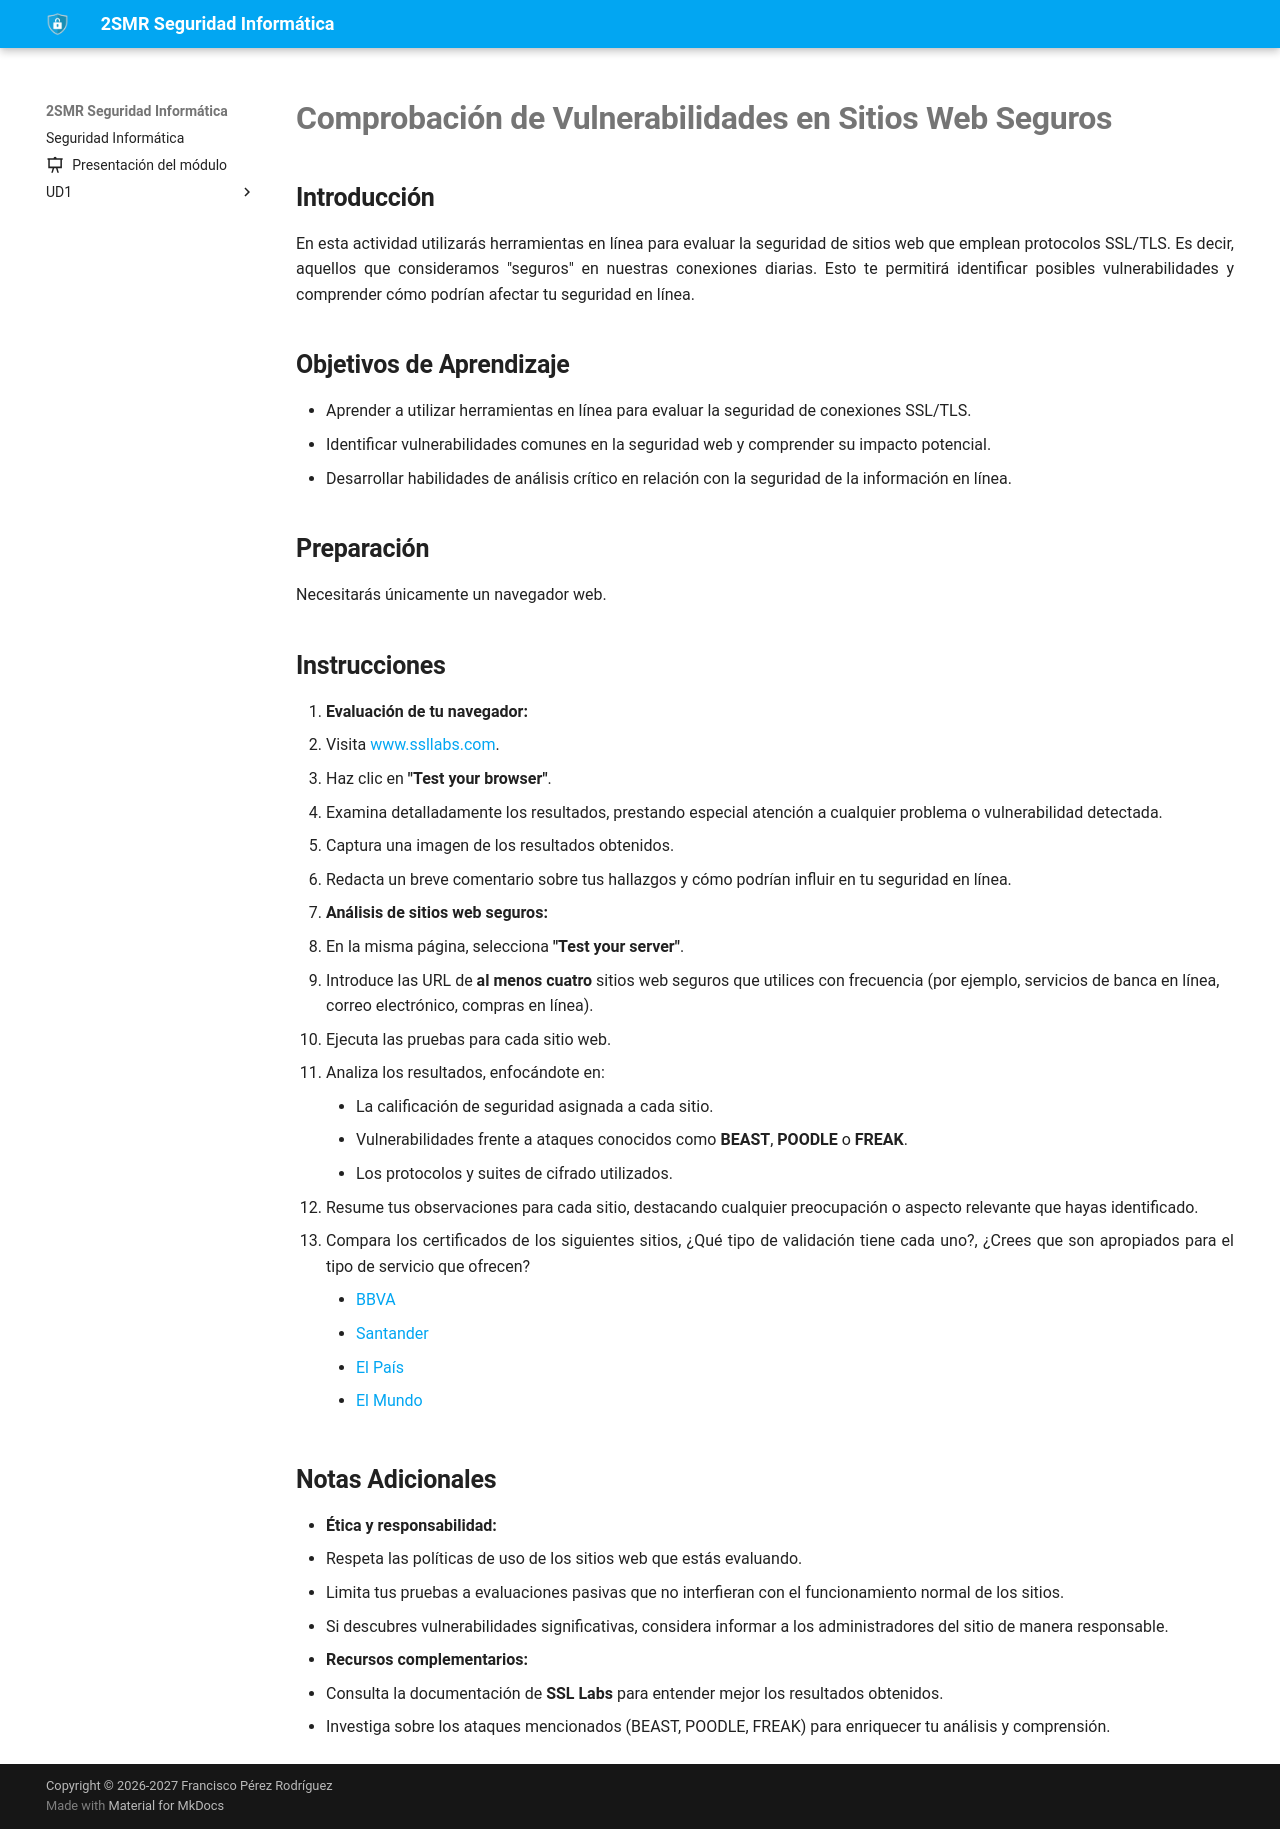

repository: fperezIES/SMR-SIN · page: UD3/Tareas/ej.ssllabs.html · generator: mkdocs

---
icon: material/file-edit
---

# Comprobación de Vulnerabilidades en Sitios Web Seguros

## Introducción

En esta actividad utilizarás herramientas en línea para evaluar la seguridad de sitios web que emplean protocolos SSL/TLS. Es decir, aquellos que consideramos "seguros" en nuestras conexiones diarias. Esto te permitirá identificar posibles vulnerabilidades y comprender cómo podrían afectar tu seguridad en línea.

## Objetivos de Aprendizaje

- Aprender a utilizar herramientas en línea para evaluar la seguridad de conexiones SSL/TLS.
- Identificar vulnerabilidades comunes en la seguridad web y comprender su impacto potencial.
- Desarrollar habilidades de análisis crítico en relación con la seguridad de la información en línea.

## Preparación

Necesitarás únicamente un navegador web.

## Instrucciones

1. **Evaluación de tu navegador:**
   - Visita [www.ssllabs.com](https://www.ssllabs.com).
   - Haz clic en **"Test your browser"**.
   - Examina detalladamente los resultados, prestando especial atención a cualquier problema o vulnerabilidad detectada.
   - Captura una imagen de los resultados obtenidos.
   - Redacta un breve comentario sobre tus hallazgos y cómo podrían influir en tu seguridad en línea.

2. **Análisis de sitios web seguros:**
   - En la misma página, selecciona **"Test your server"**.
   - Introduce las URL de **al menos cuatro** sitios web seguros que utilices con frecuencia (por ejemplo, servicios de banca en línea, correo electrónico, compras en línea).
   - Ejecuta las pruebas para cada sitio web.
   - Analiza los resultados, enfocándote en:
     - La calificación de seguridad asignada a cada sitio.
     - Vulnerabilidades frente a ataques conocidos como **BEAST**, **POODLE** o **FREAK**.
     - Los protocolos y suites de cifrado utilizados.
   - Resume tus observaciones para cada sitio, destacando cualquier preocupación o aspecto relevante que hayas identificado.

3. Compara los certificados de los siguientes sitios, ¿Qué tipo de validación tiene cada uno?, ¿Crees que son apropiados para el tipo de servicio que ofrecen?
	- [BBVA](https://www.bbva.es/)
	- [Santander](https://www.bancosantander.es/) 
	- [El País](https://elpais.com/)
	- [El Mundo](https://www.elmundo.es/)

## Notas Adicionales

- **Ética y responsabilidad:**
  - Respeta las políticas de uso de los sitios web que estás evaluando.
  - Limita tus pruebas a evaluaciones pasivas que no interfieran con el funcionamiento normal de los sitios.
  - Si descubres vulnerabilidades significativas, considera informar a los administradores del sitio de manera responsable.

- **Recursos complementarios:**
  - Consulta la documentación de **SSL Labs** para entender mejor los resultados obtenidos.
  - Investiga sobre los ataques mencionados (BEAST, POODLE, FREAK) para enriquecer tu análisis y comprensión.
